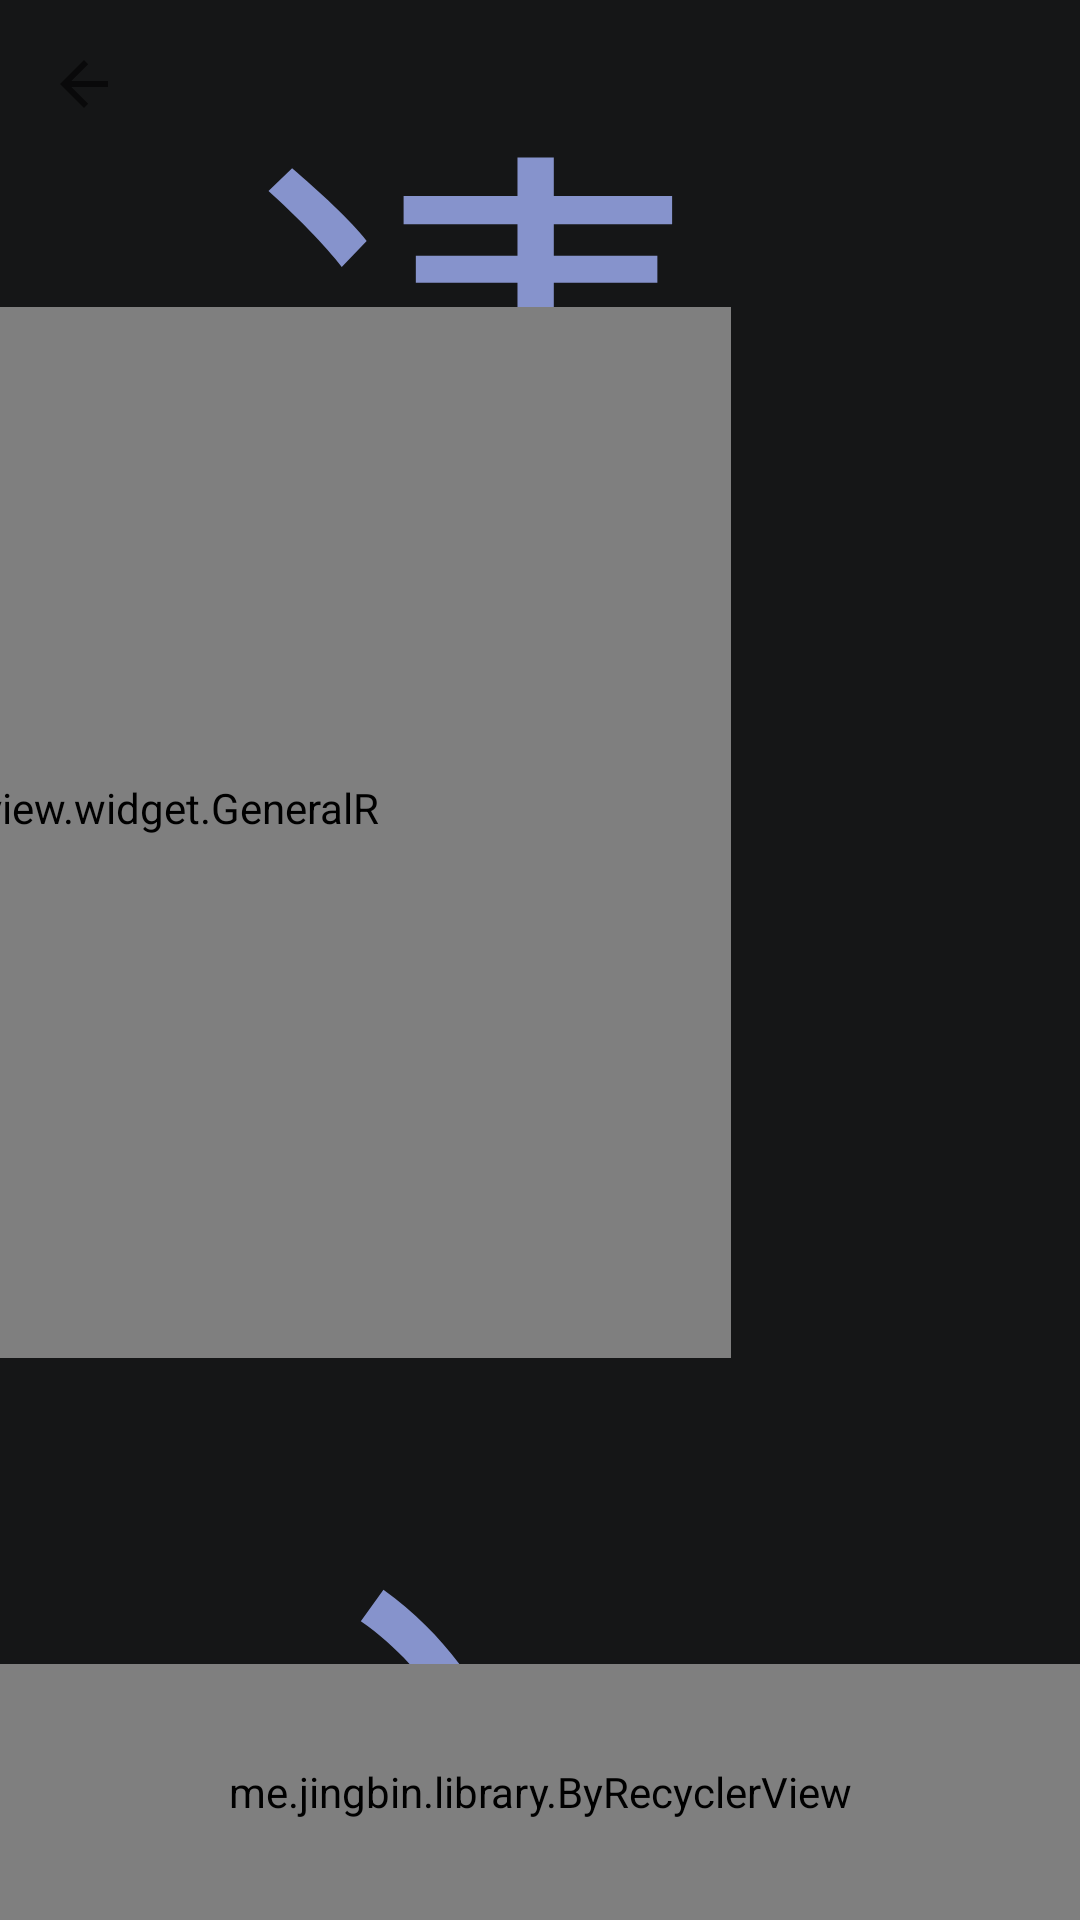

Android layout source for this screen:
<!-- AndroidManifest.xml: activity theme trans_no_anim -->
<!-- res/layout/activity_search.xml -->
<?xml version="1.0" encoding="utf-8"?>
<androidx.constraintlayout.widget.ConstraintLayout xmlns:android="http://schemas.android.com/apk/res/android"
    xmlns:app="http://schemas.android.com/apk/res-auto"
    xmlns:tools="http://schemas.android.com/tools"
    android:id="@+id/root"
    android:layout_width="match_parent"
    android:layout_height="match_parent"
    android:background="@color/app_primary"
    android:orientation="vertical"
    tools:context=".activity.SearchActivity">

    <androidx.appcompat.widget.Toolbar
        android:id="@+id/toolBar"
        android:layout_width="match_parent"
        android:layout_height="@dimen/title_height"
        app:layout_constraintBottom_toTopOf="@+id/recyclerView"
        app:layout_constraintTop_toTopOf="parent"
        app:navigationIcon="?homeAsUpIndicator"
        app:theme="@style/ThemeOverlay.AppCompat.Dark.ActionBar">

        <EditText
            android:id="@+id/et"
            android:layout_width="match_parent"
            android:layout_height="match_parent"
            android:background="@null"
            android:hint="请输入关键词搜索"
            android:textColorHint="@color/app_editText"
            android:textSize="28mm" />
    </androidx.appcompat.widget.Toolbar>

    <com.example.okhttplib.view.round_view.widget.GeneralRoundButton
        android:id="@+id/btn_search"
        android:layout_width="100mm"
        android:layout_height="60mm"
        android:layout_marginRight="@dimen/padding_20mm"
        android:background="@color/purple"
        android:gravity="center"
        android:paddingLeft="@dimen/padding_20mm"
        android:paddingRight="@dimen/padding_20mm"
        android:text="确定"
        app:corner_radius="30mm"
        app:layout_constraintBottom_toBottomOf="@+id/toolBar"
        app:layout_constraintRight_toRightOf="parent"
        app:layout_constraintTop_toTopOf="@+id/toolBar" />

    <me.jingbin.library.ByRecyclerView
        android:id="@+id/recyclerView"
        android:layout_width="match_parent"
        android:layout_height="0dp"
        android:background="@color/app_backgroud"
        app:layoutManager="androidx.recyclerview.widget.LinearLayoutManager"
        app:layout_constraintBottom_toBottomOf="parent"
        app:layout_constraintHeight_default="spread"
        app:layout_constraintTop_toBottomOf="@+id/toolBar" />
</androidx.constraintlayout.widget.ConstraintLayout>
<!-- resources referenced by this layout -->
<resources>
  <color name="app_backgroud">#373C3E</color>
  <color name="app_editText">#8693CC</color>
  <color name="app_primary">#151617</color>
  <dimen name="padding_20mm">20mm</dimen>
  <dimen name="title_height">95mm</dimen>
  <style name="trans_no_anim" parent="AppTheme">
          <item name="android:windowAnimationStyle">@null</item>
          <item name="android:windowIsTranslucent">true</item>
          <item name="android:windowBackground">@android:color/transparent</item>
      </style>
  <style name="AppTheme" parent="Theme.AppCompat.Light.NoActionBar">
          
          <item name="colorPrimary">@color/colorPrimary</item>
          <item name="colorPrimaryDark">@color/colorPrimaryDark</item>
          <item name="colorAccent">@color/colorAccent</item>
          <item name="android:textColor">@color/white</item>
          <item name="android:editTextColor">@color/app_editText</item>
          <item name="android:colorControlHighlight">@color/app_ripple</item>
          <item name="android:windowBackground">@color/app_backgroud</item>
          <item name="android:navigationBarColor">@color/app_primary</item>
      </style>
  <color name="colorPrimary">#151617</color>
  <color name="colorPrimaryDark">#151617</color>
  <color name="colorAccent">#D81B60</color>
  <color name="app_ripple">#70ffffff</color>
  <!-- not gathered from this repository: default colours our renderer supplied (Android Studio template values) -->
  <color name="white">#FFFFFFFF</color>
</resources>
